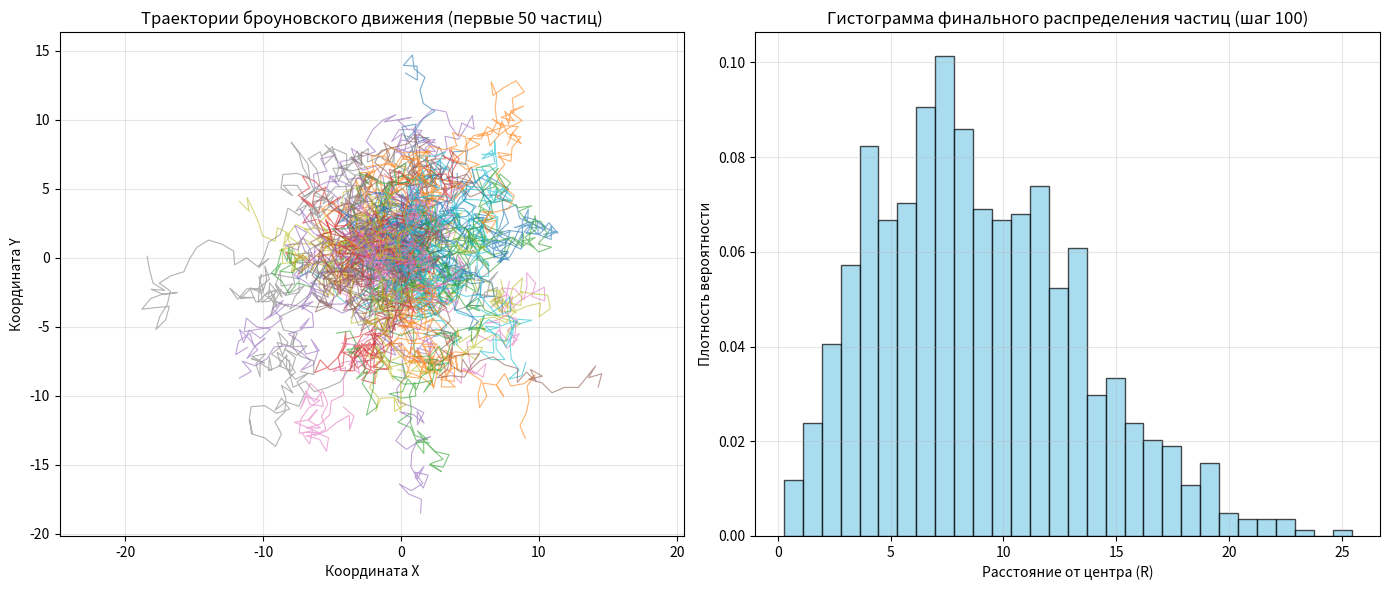

Reproduce this figure in Python.
import numpy as np
import matplotlib.pyplot as plt
import math


N = 1000
steps = 100
step_size = 1.0

angles = np.random.uniform(0, 2 * np.pi, (steps, N))

dx = step_size * np.cos(angles)
dy = step_size * np.sin(angles)

x = np.zeros((steps + 1, N))
y = np.zeros((steps + 1, N))
x[1:, :] = np.cumsum(dx, axis=0)
y[1:, :] = np.cumsum(dy, axis=0)

plt.figure(figsize=(14, 6))

plt.subplot(1, 2, 1)
for i in range(50):  # Рисуем первые 50 частиц, чтобы не перегружать график
    plt.plot(x[:, i], y[:, i], alpha=0.6, linewidth=0.8)
plt.title("Траектории броуновского движения (первые 50 частиц)")
plt.xlabel("Координата X")
plt.ylabel("Координата Y")
plt.axis('equal')
plt.grid(True, alpha=0.3)

final_r = np.sqrt(x[-1, :]**2 + y[-1, :]**2)

plt.subplot(1, 2, 2)
plt.hist(final_r, bins=30, density=True, alpha=0.7, color='skyblue', edgecolor='black')
plt.title("Гистограмма финального распределения частиц (шаг {})".format(steps))
plt.xlabel("Расстояние от центра (R)")
plt.ylabel("Плотность вероятности")
plt.grid(True, alpha=0.3)

plt.tight_layout()
plt.show()

msd = np.mean(x**2 + y**2, axis=1)

rms_deviation = np.sqrt(msd[-1])

theoretical_msd = (step_size**2) * steps
theoretical_rms = np.sqrt(theoretical_msd)

data_to_export = np.column_stack((x[-1, :], y[-1, :], final_r))
np.savetxt("diffusion_simulation_results.csv", data_to_export,
           delimiter=",", header="X_final, Y_final, R_final", comments="")

print("=== РЕЗУЛЬТАТЫ МОДЕЛИРОВАНИЯ ===")
print(f"Количество частиц (N): {N}")
print(f"Количество шагов (t): {steps}")
print(f"Среднеквадратичное отклонение (RMS - Модель): {rms_deviation:.4f}")
print(f"Среднеквадратичное отклонение (RMS - Теория): {theoretical_rms:.4f}")
print("Данные экспортированы в файл: diffusion_simulation_results.csv")
